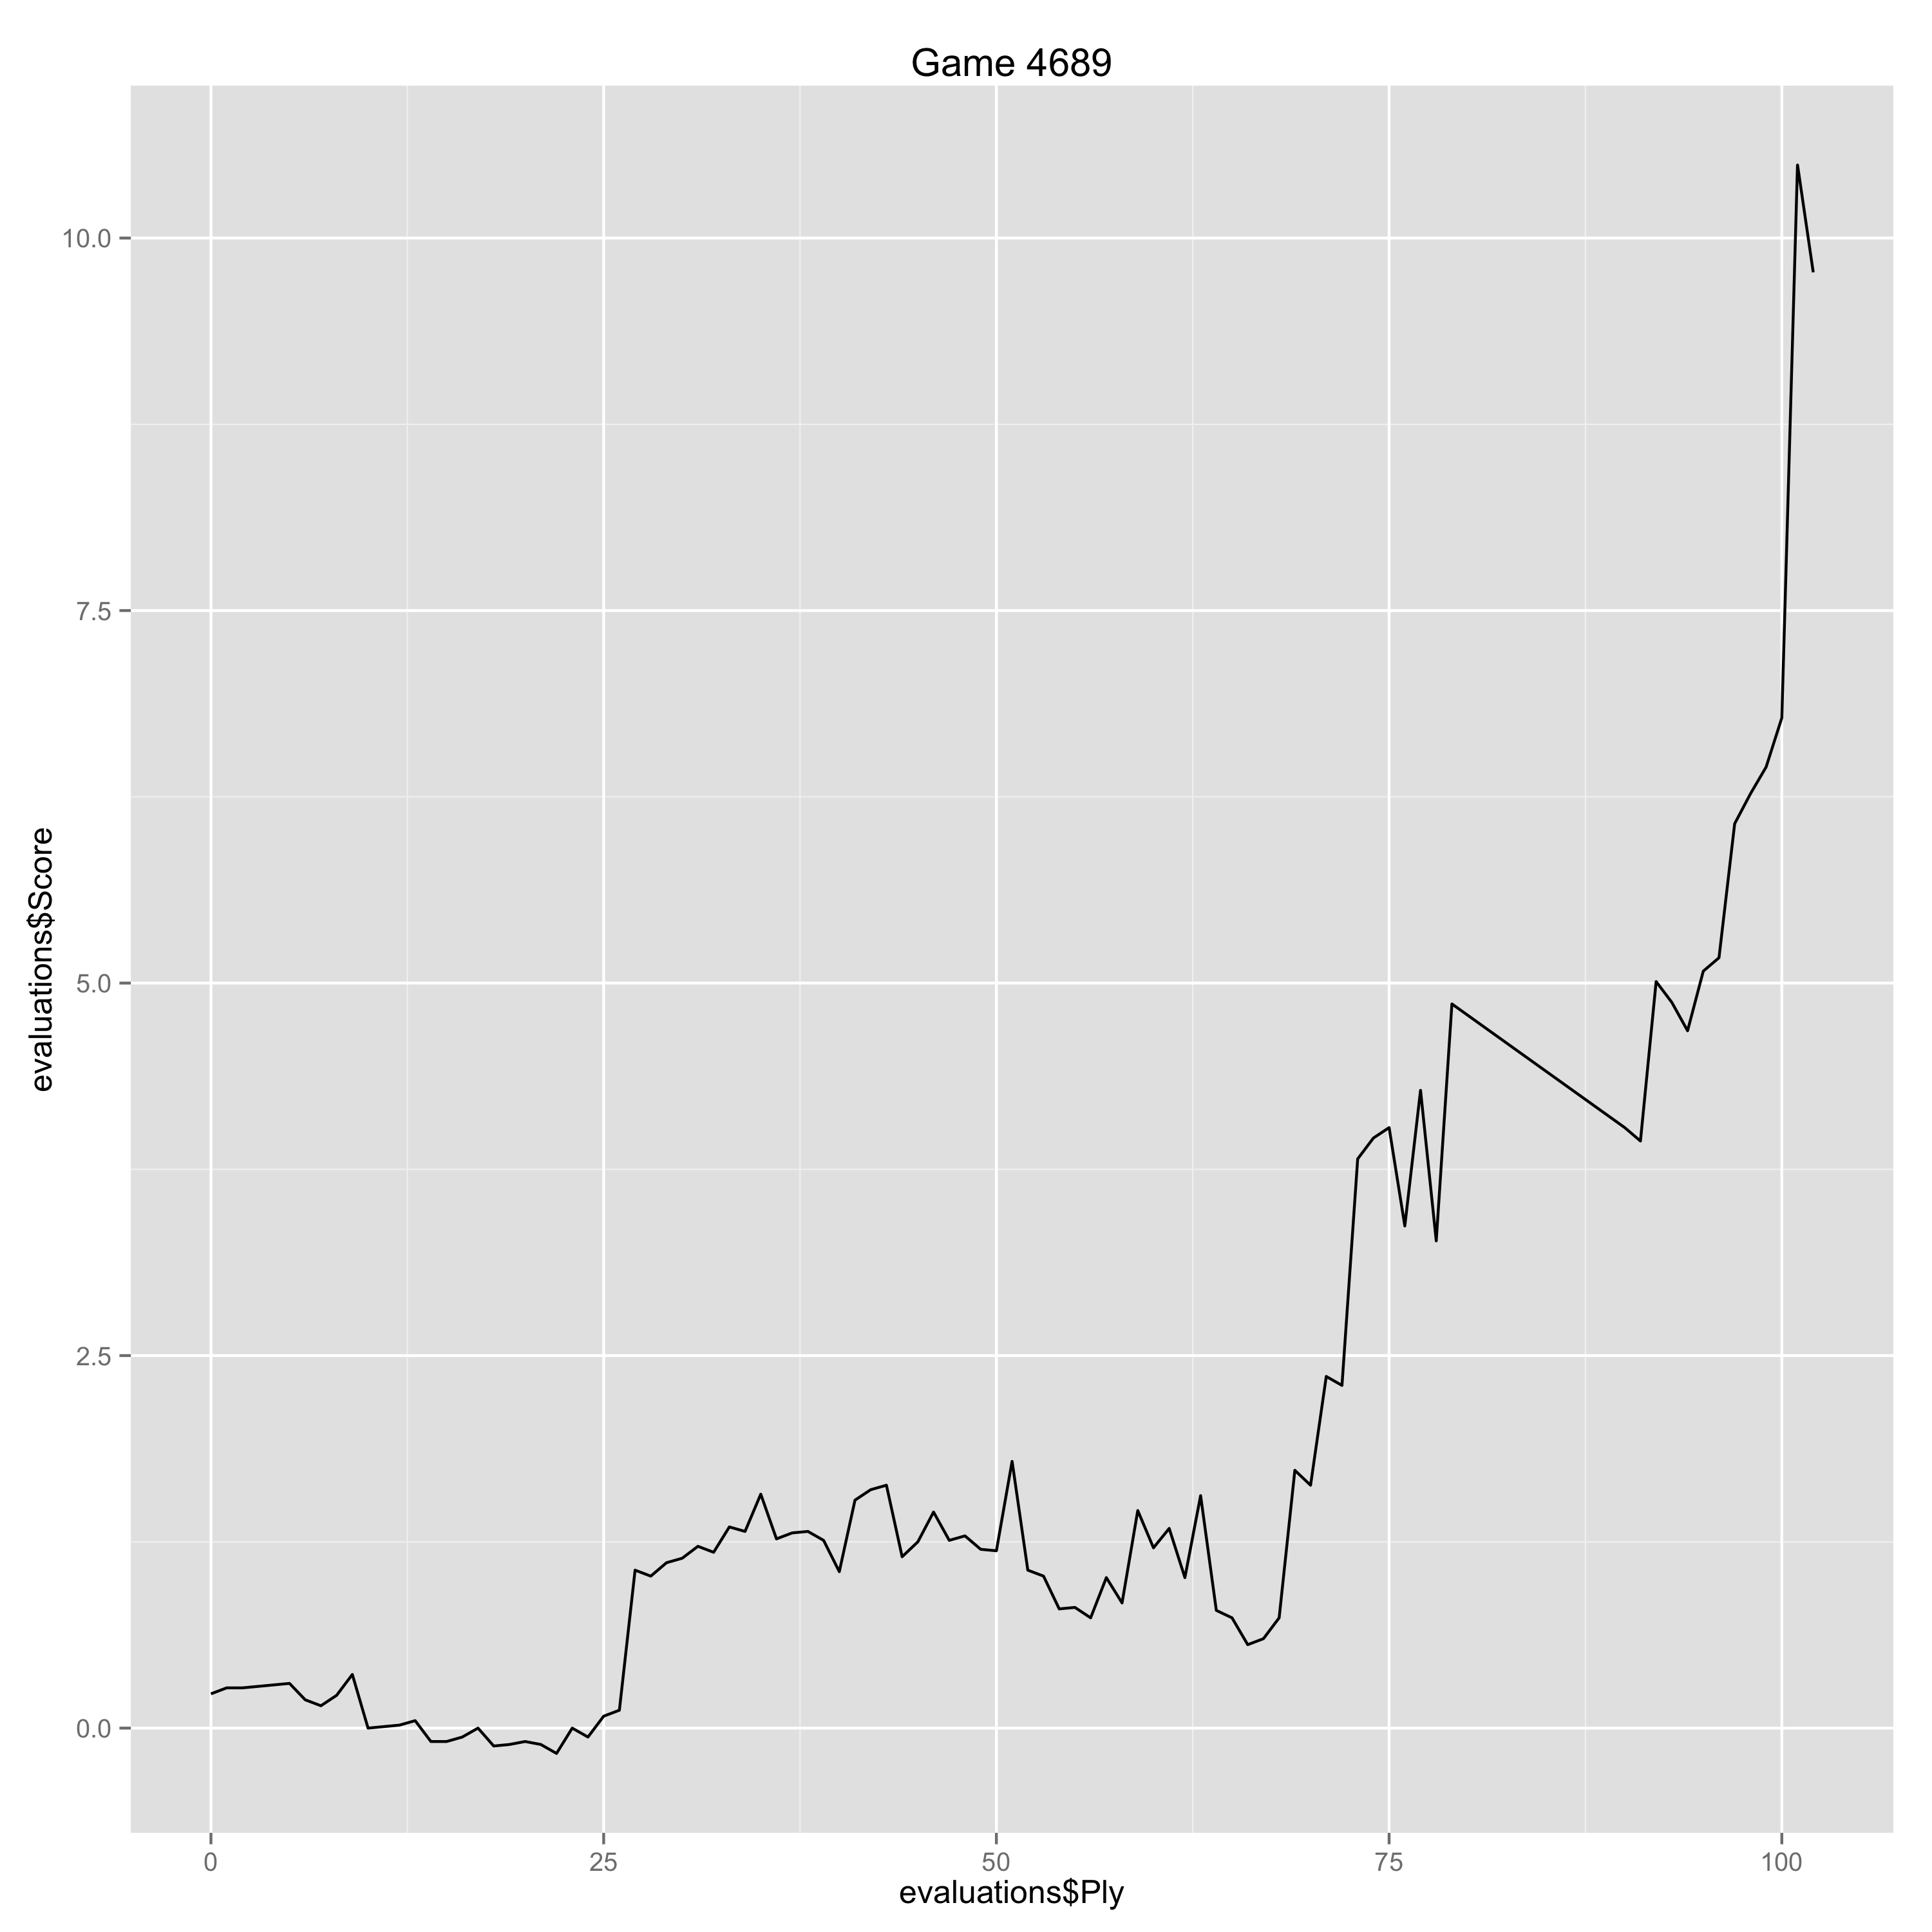

Values plotted in this chart, from the file beside it:
Ply, Move, White, Black, Score, Eval, Comment
0, [1], e4, , 0.23, 0.23, 
1, [1], , e5, 0.27, -0.04, 
2, [2], Nf3, , 0.27, 0.0, 
5, [3], , Bc5, 0.3, -0.03, 
6, [4], c3, , 0.19, -0.11, 
7, [4], , Nf6, 0.15, 0.04, 
8, [5], d3, , 0.22, 0.07, 
9, [5], , d6, 0.36, -0.14, 
10, [6], Bb3, , 0.0, -0.36, 
11, [6], , h6, 0.01, -0.01, 
12, [7], Nbd2, , 0.02, 0.01, 
13, [7], , a6, 0.05, -0.03, 
14, [8], Nf1, , -0.09, -0.14, 
15, [8], , O-O, -0.09, 0.0, 
16, [9], Ng3, , -0.06, 0.03, 
17, [9], , d5, 0.0, -0.06, 
18, [10], Qe2, , -0.12, -0.12, 
19, [10], , Be6, -0.11, -0.01, 
20, [11], O-O, , -0.09, 0.02, 
21, [11], , Re8, -0.11, 0.02, 
22, [12], h3, , -0.17, -0.06, 
23, [12], , Bf8, 0.0, -0.17, 
24, [13], Bc2, , -0.06, -0.06, 
25, [13], , b5, 0.08, -0.14, 
26, [14], Rd1, , 0.12, 0.04, 
27, [14], , Qd7, 1.06, -0.94, 
28, [15], d4, , 1.02, -0.04, 
29, [15], , exd4, 1.11, -0.09, 
30, [16], e5, , 1.14, 0.03, 
31, [16], , Nh7, 1.22, -0.08, 
32, [17], cxd4, , 1.18, -0.04, 
33, [17], , Be7, 1.35, -0.17, 
34, [18], Be3, , 1.32, -0.03, 
35, [18], , f5, 1.57, -0.25, 
36, [19], exf6, , 1.27, -0.3, 
37, [19], , Bxf6, 1.31, -0.04, 
38, [20], Rac1, , 1.32, 0.01, 
39, [20], , Nf8, 1.26, 0.06, 
40, [21], Bb1, , 1.05, -0.21, 
41, [21], , Rab8, 1.53, -0.48, 
42, [22], Nh5, , 1.6, 0.07, 
43, [22], , Bd8, 1.63, -0.03, 
44, [23], Qc2, , 1.15, -0.48, 
45, [23], , Rb6, 1.25, -0.1, 
46, [24], Ne5, , 1.45, 0.2, 
47, [24], , Nxe5, 1.26, 0.19, 
48, [25], dxe5, , 1.29, 0.03, 
49, [25], , Bf7, 1.2, 0.09, 
50, [26], Nf4, , 1.19, -0.01, 
51, [26], , Rb7, 1.79, -0.6, 
52, [27], Qc3, , 1.06, -0.73, 
53, [27], , b4, 1.02, 0.04, 
54, [28], Qd4, , 0.8, -0.22, 
55, [28], , c5, 0.81, -0.01, 
56, [29], Qxc5, , 0.74, -0.07, 
57, [29], , Rxe5, 1.01, -0.27, 
58, [30], Qc6, , 0.84, -0.17, 
59, [30], , Bg5, 1.46, -0.62, 
60, [31], Qxa6, , 1.21, -0.25, 
61, [31], , b3, 1.34, -0.13, 
... 31 more rows
